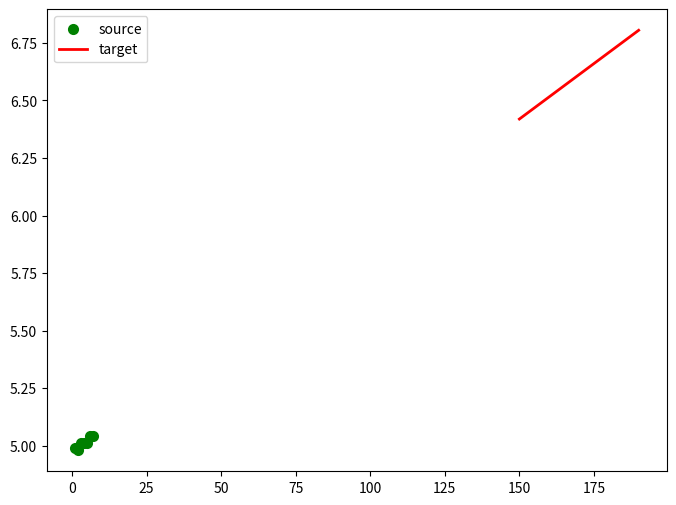

Source code (Python):
import numpy as np
import matplotlib.pyplot as plt
from scipy.optimize import leastsq

##样本数据(Xi,Yi)，需要转换成数组(列表)形式
Xi = np.array([1, 2, 3, 4, 5, 6, 7])
Yi = np.array([4.99,4.98,5.01,5.01,5.01,5.04,5.04])


##需要拟合的函数func :指定函数的形状 k= 0.42116973935 b= -8.28830260655
def func(p, x):
    k, b = p
    return k * x + b


##偏差函数：x,y都是列表:这里的x,y更上面的Xi,Yi中是一一对应的
def error(p, x, y):
    return func(p, x) - y


# k,b的初始值，可以任意设定,经过几次试验，发现p0的值会影响cost的值：Para[1]
p0 = [1, 20]

# 把error函数中除了p0以外的参数打包到args中(使用要求)
Para = leastsq(error, p0, args=(Xi, Yi))

print(Para)
# 读取结果
k, b = Para[0]
print("k=", k, "b=", b)

# 画样本点
plt.figure(figsize=(8, 6))  ##指定图像比例： 8：6
plt.scatter(Xi, Yi, color="green", label="source", linewidth=2)

# 画拟合直线
x = np.linspace(150, 190, 100)  ##在150-190直接画100个连续点
y = k * x + b  ##函数式
plt.plot(x, y, color="red", label="target", linewidth=2)
plt.legend()  # 绘制图例
plt.show()